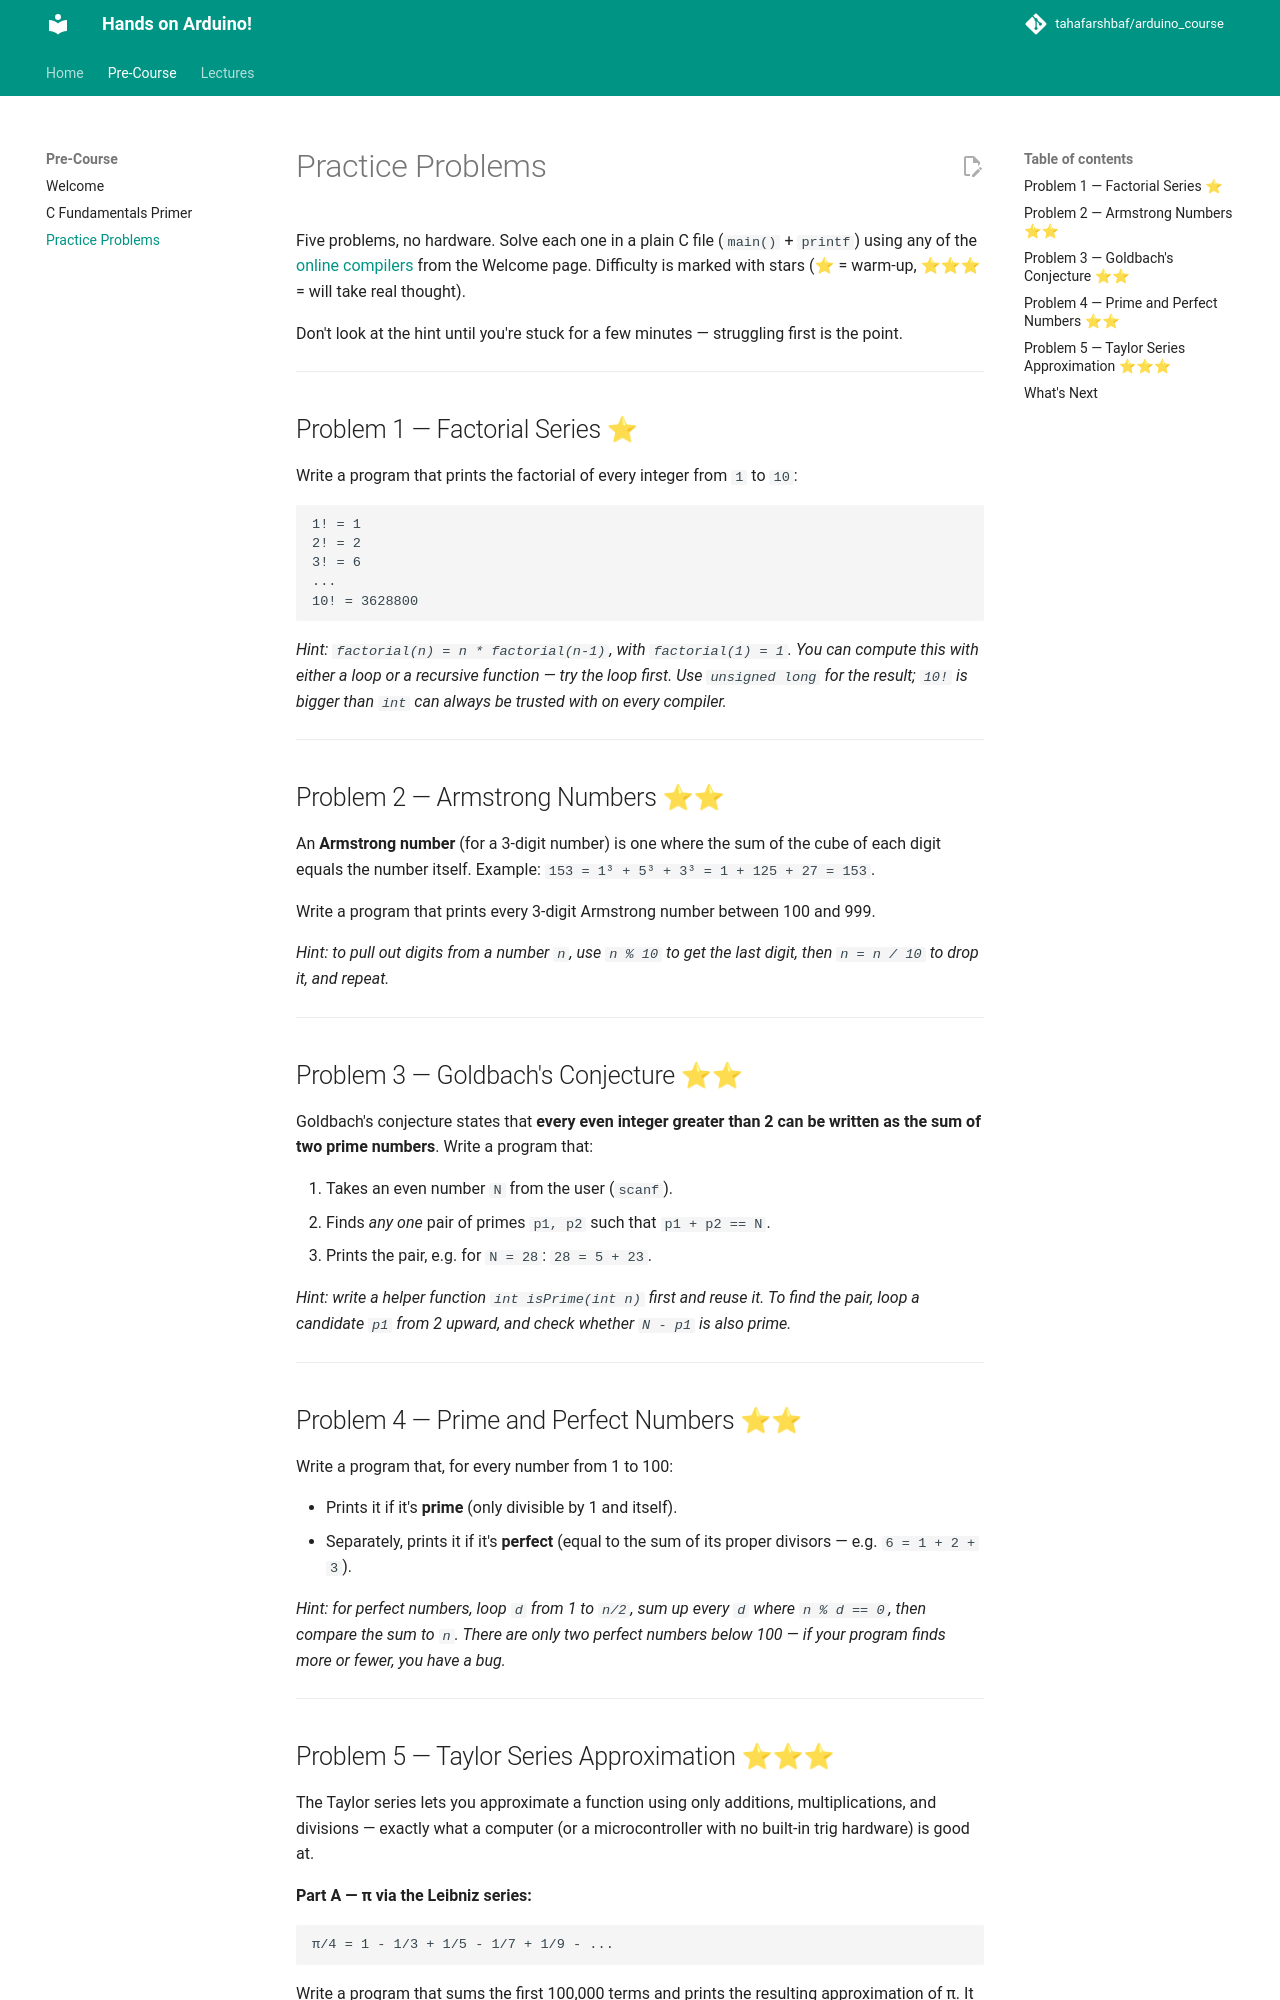

repository: tahafarshbaf/arduino_course · page: Pre-Course/02-Practice-Problems/index.html · generator: mkdocs

# Practice Problems

Five problems, no hardware. Solve each one in a plain C file (`main()` +
`printf`) using any of the [online compilers](<./00-Welcome.md>) from the
Welcome page. Difficulty is marked with stars (⭐ = warm-up, ⭐⭐⭐ = will
take real thought).

Don't look at the hint until you're stuck for a few minutes — struggling
first is the point.

---

## Problem 1 — Factorial Series ⭐

Write a program that prints the factorial of every integer from `1` to
`10`:

```
1! = 1
2! = 2
3! = 6
...
10! = 3628800
```

*Hint: `factorial(n) = n * factorial(n-1)`, with `factorial(1) = 1`. You can
compute this with either a loop or a recursive function — try the loop
first. Use `unsigned long` for the result; `10!` is bigger than `int` can
always be trusted with on every compiler.*

---

## Problem 2 — Armstrong Numbers ⭐⭐

An **Armstrong number** (for a 3-digit number) is one where the sum of the
cube of each digit equals the number itself. Example: `153 = 1³ + 5³ + 3³
= 1 + 125 + 27 = 153`.

Write a program that prints every 3-digit Armstrong number between 100 and
999.

*Hint: to pull out digits from a number `n`, use `n % 10` to get the last
digit, then `n = n / 10` to drop it, and repeat.*

---

## Problem 3 — Goldbach's Conjecture ⭐⭐

Goldbach's conjecture states that **every even integer greater than 2 can
be written as the sum of two prime numbers**. Write a program that:

1. Takes an even number `N` from the user (`scanf`).
2. Finds *any one* pair of primes `p1, p2` such that `p1 + p2 == N`.
3. Prints the pair, e.g. for `N = 28`: `28 = 5 + 23`.

*Hint: write a helper function `int isPrime(int n)` first and reuse it. To
find the pair, loop a candidate `p1` from 2 upward, and check whether
`N - p1` is also prime.*

---

## Problem 4 — Prime and Perfect Numbers ⭐⭐

Write a program that, for every number from 1 to 100:

- Prints it if it's **prime** (only divisible by 1 and itself).
- Separately, prints it if it's **perfect** (equal to the sum of its
  proper divisors — e.g. `6 = 1 + 2 + 3`).

*Hint: for perfect numbers, loop `d` from 1 to `n/2`, sum up every `d` where
`n % d == 0`, then compare the sum to `n`. There are only two perfect
numbers below 100 — if your program finds more or fewer, you have a bug.*

---
